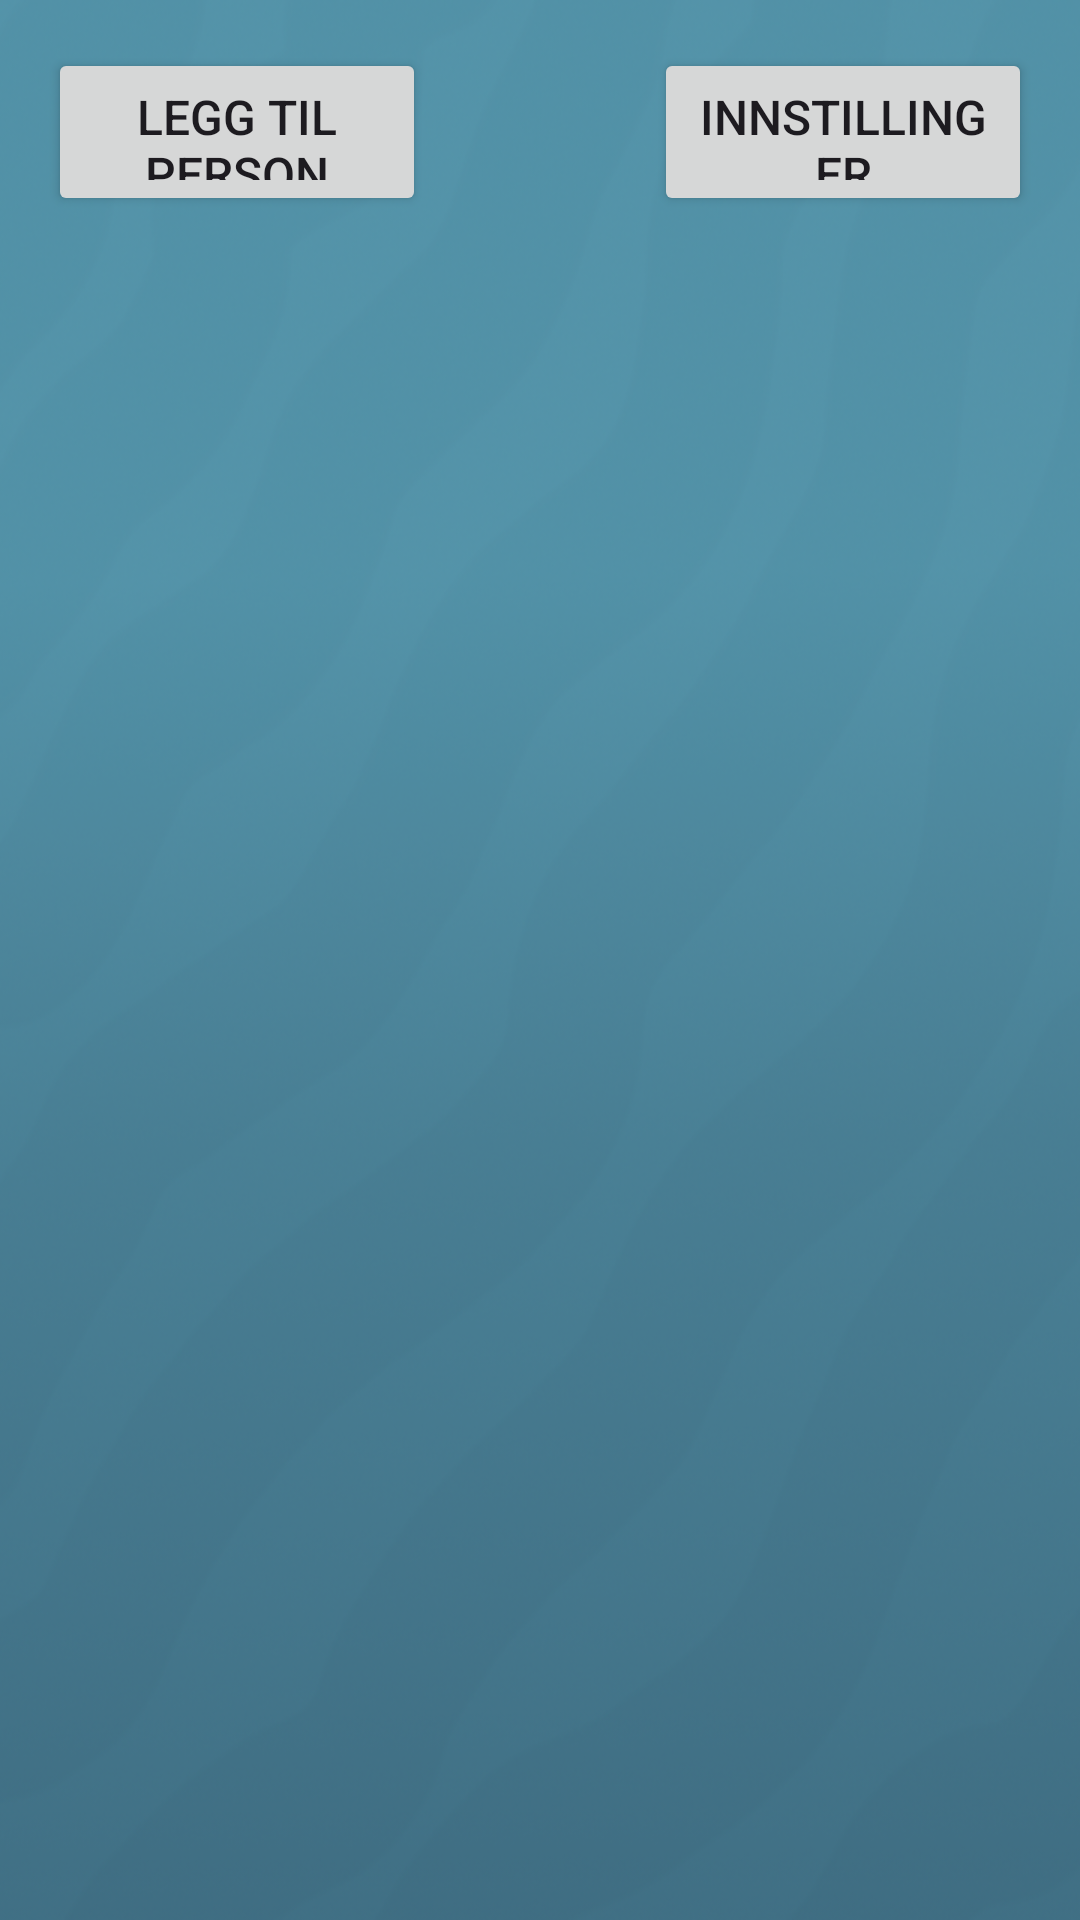

Reconstruct the res/layout file that produces this screen, plus the resources it refers to.
<!-- AndroidManifest.xml: application theme Theme.Mappe2 -->
<!-- res/layout/activity_main.xml -->
<?xml version="1.0" encoding="utf-8"?>
<androidx.constraintlayout.widget.ConstraintLayout xmlns:android="http://schemas.android.com/apk/res/android"
    xmlns:app="http://schemas.android.com/apk/res-auto"
    xmlns:tools="http://schemas.android.com/tools"
    android:id="@+id/main"
    android:layout_width="match_parent"
    android:layout_height="match_parent"
    android:padding="16dp"
    android:background="@drawable/bg1"
    tools:context=".MainActivity">

    <Button
        android:id="@+id/buttonAddPerson"
        android:layout_width="126dp"
        android:layout_height="56dp"
        android:padding="12dp"
        android:text="@string/add_person"
        android:textSize="16sp"
        app:layout_constraintLeft_toLeftOf="parent"
        app:layout_constraintTop_toTopOf="parent" />
    <Button
        android:id="@+id/buttonSettings"
        android:layout_width="126dp"
        android:layout_height="56dp"
        android:padding="12dp"
        android:text="@string/settings"
        android:textSize="16sp"
        app:layout_constraintRight_toRightOf="parent"
        app:layout_constraintBaseline_toBaselineOf="@id/buttonAddPerson" />
    <FrameLayout
        android:id="@+id/container"
        android:layout_width="match_parent"
        android:layout_height="match_parent"
        android:layout_below="@id/buttonAddPerson" />
    <androidx.recyclerview.widget.RecyclerView
        android:id="@+id/recyclerView"
        android:layout_width="match_parent"
        android:layout_height="0dp"
        app:layout_constraintTop_toBottomOf="@+id/buttonAddPerson"
        app:layout_constraintBottom_toBottomOf="parent" />
    <androidx.fragment.app.FragmentContainerView
        android:id="@+id/fragment_container"
        android:layout_width="match_parent"
        android:layout_height="match_parent"
        app:layout_constraintTop_toBottomOf="@+id/buttonSettings"
        app:layout_constraintBottom_toBottomOf="parent"
        app:layout_constraintStart_toStartOf="parent"
        app:layout_constraintEnd_toEndOf="parent" />

</androidx.constraintlayout.widget.ConstraintLayout>
<!-- resources referenced by this layout -->
<resources>
  <!-- drawable bg1: png bitmap (drawable, 465631 bytes) -->
  <string name="add_person">Legg til person</string>
  <string name="settings">Innstillinger</string>
  
      //Add user activity
  <style name="Theme.Mappe2" parent="Base.Theme.Mappe2" />
  <style name="Base.Theme.Mappe2" parent="Theme.Material3.DayNight.NoActionBar">
          <item name="colorPrimary">@color/my_light_primary</item>
          <item name="colorOnPrimary">@color/my_light_on_primary</item>
      </style>
  <color name="my_light_primary">#3F6C81</color>
  <color name="my_light_on_primary">#FFFFFFFF</color>
</resources>
